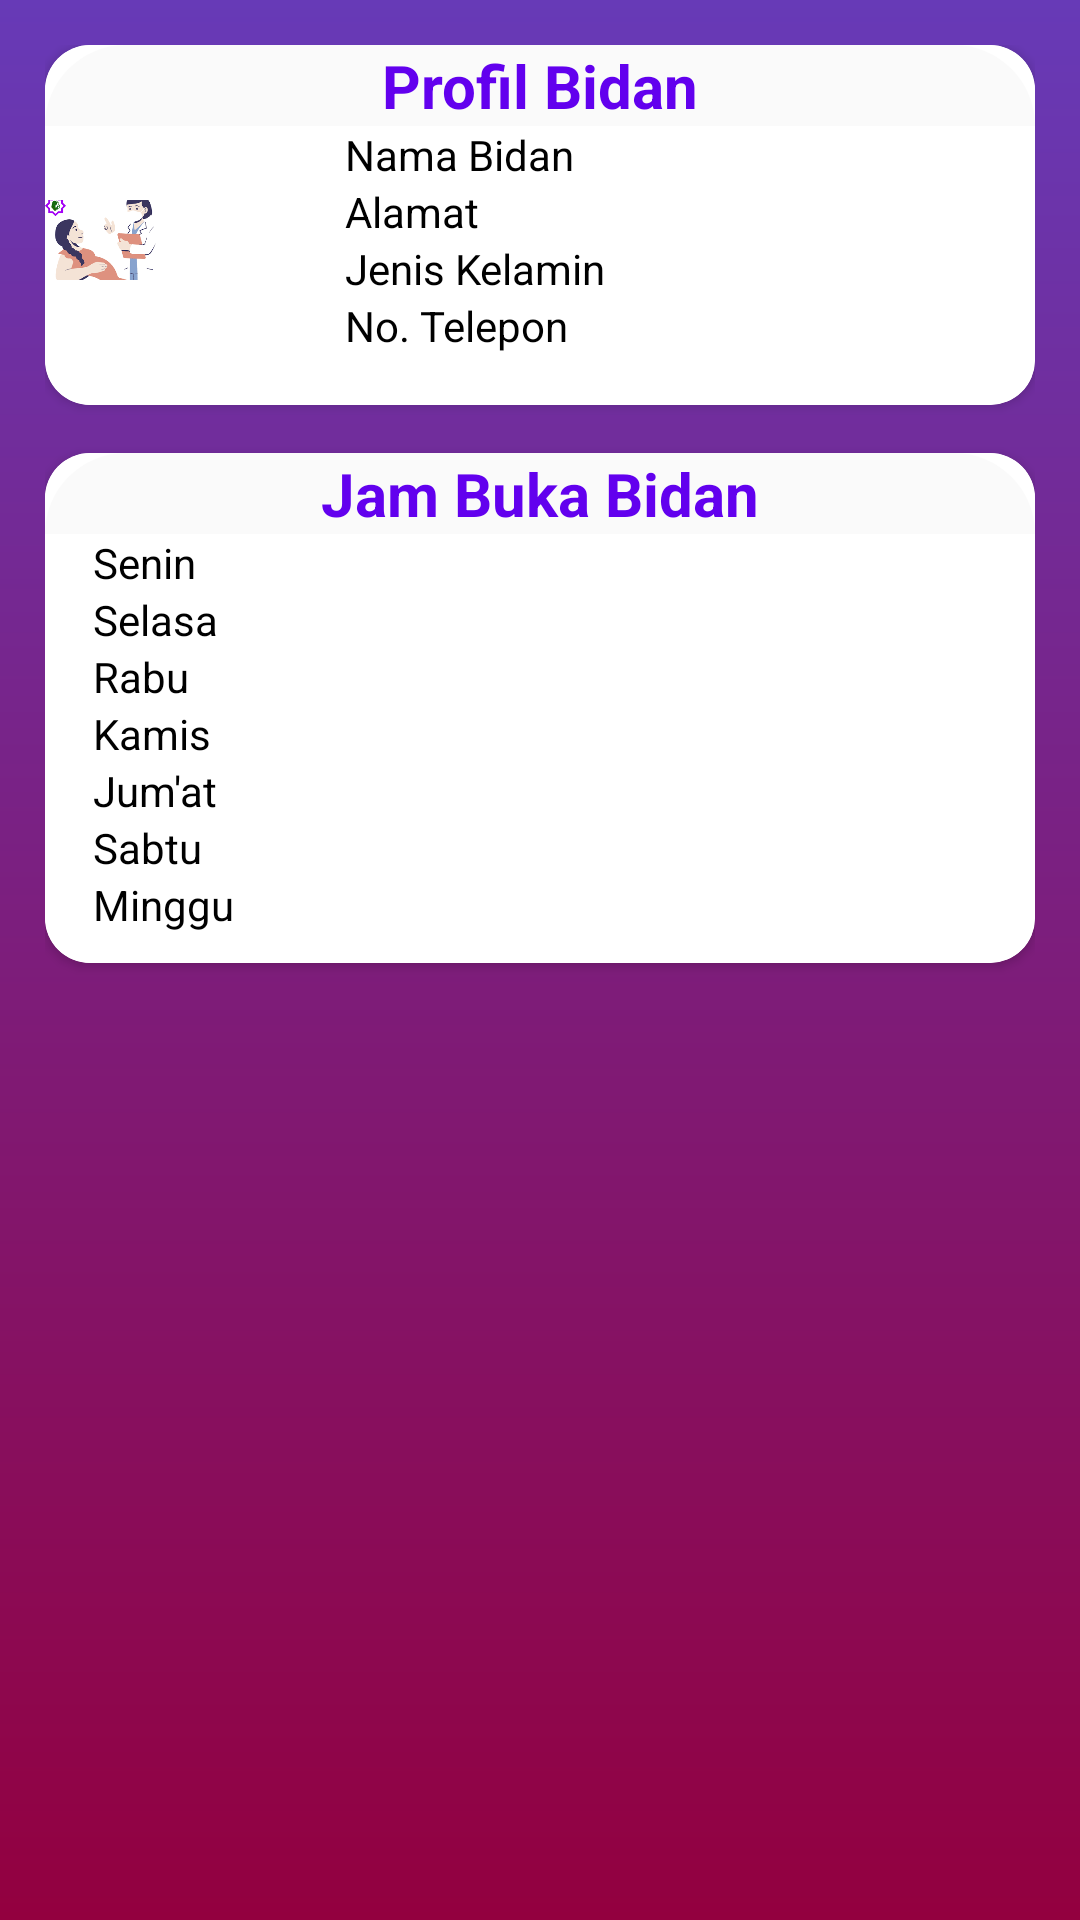

Produce the Android XML layout that renders to this screen, including the resource entries it uses.
<!-- AndroidManifest.xml: application theme Theme.InformasiKehamilan -->
<!-- res/layout/activity_jambuka.xml -->
<?xml version="1.0" encoding="utf-8"?>
<LinearLayout xmlns:android="http://schemas.android.com/apk/res/android"
    xmlns:app="http://schemas.android.com/apk/res-auto"
    xmlns:tools="http://schemas.android.com/tools"
    android:layout_width="wrap_content"
    android:layout_height="match_parent"
    android:background="@drawable/gradient"
    android:orientation="vertical"
    tools:context=".jambuka"
    android:padding="15dp">

    <androidx.cardview.widget.CardView
        android:layout_width="match_parent"
        android:layout_height="120dp"
        app:cardCornerRadius="15dp">

        <RelativeLayout
            android:layout_width="match_parent"
            android:layout_height="120dp"
            android:background="@color/white">

            <ImageView
                android:id="@+id/fotoprofil"
                android:layout_width="match_parent"
                android:layout_height="70dp"
                android:layout_marginRight="290dp"
                android:layout_marginTop="30dp"
                android:src="@drawable/ringan"/>

            <TextView
                android:layout_width="match_parent"
                android:layout_height="wrap_content"
                android:id="@+id/profil"
                android:text="Profil Bidan"
                android:textSize="20dp"
                android:textColor="@color/purple_500"
                android:textAlignment="center"
                android:textStyle="bold"
                android:background="@drawable/color"/>

            <TextView
                android:layout_width="match_parent"
                android:layout_height="wrap_content"
                android:id="@+id/bidan"
                android:textColor="@color/black"
                android:text="Nama Bidan"
                android:layout_marginLeft="100dp"
                android:layout_below="@+id/profil" />

            <TextView
                android:layout_width="match_parent"
                android:layout_height="wrap_content"
                android:id="@+id/alamat"
                android:textColor="@color/black"
                android:layout_marginLeft="100dp"
                android:text="Alamat"
                android:layout_below="@+id/bidan"/>
            <TextView
                android:layout_width="match_parent"
                android:layout_height="wrap_content"
                android:id="@+id/jenis"
                android:textColor="@color/black"
                android:layout_marginLeft="100dp"
                android:text="Jenis Kelamin"
                android:layout_below="@+id/alamat"/>
            <TextView
                android:layout_width="match_parent"
                android:layout_height="wrap_content"
                android:id="@+id/telp"
                android:textColor="@color/black"
                android:layout_marginLeft="100dp"
                android:text="No. Telepon"
                android:layout_below="@+id/jenis"/>

        </RelativeLayout>
    </androidx.cardview.widget.CardView>

    <androidx.cardview.widget.CardView
        android:layout_width="match_parent"
        android:layout_height="170dp"
        app:cardCornerRadius="15dp"
        android:layout_marginTop="16dp">

        <RelativeLayout
            android:layout_width="match_parent"
            android:layout_height="170dp"
            android:background="@color/white">

            <TextView
                android:layout_width="match_parent"
                android:layout_height="wrap_content"
                android:id="@+id/jam"
                android:text="Jam Buka Bidan"
                android:textSize="20dp"
                android:textColor="@color/purple_500"
                android:textAlignment="center"
                android:textStyle="bold"
                android:background="@drawable/color"/>

            <TextView
                android:layout_width="match_parent"
                android:layout_height="wrap_content"
                android:id="@+id/senin"
                android:textColor="@color/black"
                android:text="Senin"
                android:layout_marginLeft="16dp"
                android:layout_below="@+id/jam"/>

            <TextView
                android:layout_width="match_parent"
                android:layout_height="wrap_content"
                android:id="@+id/selasa"
                android:textColor="@color/black"
                android:layout_marginLeft="16dp"
                android:text="Selasa"
                android:layout_below="@+id/senin"/>
            <TextView
                android:layout_width="match_parent"
                android:layout_height="wrap_content"
                android:id="@+id/rabu"
                android:textColor="@color/black"
                android:layout_marginLeft="16dp"
                android:text="Rabu"
                android:layout_below="@+id/selasa"/>
            <TextView
                android:layout_width="match_parent"
                android:layout_height="wrap_content"
                android:id="@+id/kamis"
                android:textColor="@color/black"
                android:layout_marginLeft="16dp"
                android:text="Kamis"
                android:layout_below="@+id/rabu"/>

            <TextView
                android:layout_width="match_parent"
                android:layout_height="wrap_content"
                android:id="@+id/jumat"
                android:textColor="@color/black"
                android:layout_marginLeft="16dp"
                android:text="Jum'at"
                android:layout_below="@+id/kamis"/>

            <TextView
                android:layout_width="match_parent"
                android:layout_height="wrap_content"
                android:id="@+id/sabtu"
                android:textColor="@color/black"
                android:layout_marginLeft="16dp"
                android:text="Sabtu"
                android:layout_below="@+id/jumat"/>
            <TextView
                android:layout_width="match_parent"
                android:layout_height="wrap_content"
                android:id="@+id/minggu"
                android:textColor="@color/black"
                android:layout_marginLeft="16dp"
                android:text="Minggu"
                android:layout_below="@+id/sabtu"/>



        </RelativeLayout>
    </androidx.cardview.widget.CardView>

</LinearLayout>
<!-- resources referenced by this layout -->
<resources>
  <!-- drawable color (drawable) -->
  <?xml version="1.0" encoding="utf-8"?>
  <shape xmlns:android="http://schemas.android.com/apk/res/android">
      <gradient
          android:type="linear"
          android:angle="4"
          android:startColor="#FAFAFA"
          android:endColor="#FAFAFA"
  
          ></gradient>
      <corners
          android:topLeftRadius="50dp"
          android:topRightRadius="50dp"></corners>
  
  </shape>
  <!-- drawable gradient (drawable) -->
  <?xml version="1.0" encoding="utf-8"?>
  <shape xmlns:android="http://schemas.android.com/apk/res/android">
  
      <gradient
          android:type="linear"
          android:angle="4"
          android:startColor="#673AB7"
          android:endColor="#FF93003F"
          ></gradient>
  
  </shape>
  <!-- drawable ringan: png bitmap (drawable-v24, 6949 bytes) -->
  <style name="Theme.InformasiKehamilan" parent="Theme.MaterialComponents.DayNight.DarkActionBar">
          
          <item name="colorPrimary">@color/purple_500</item>
          <item name="colorPrimaryVariant">@color/purple_700</item>
          <item name="colorOnPrimary">@color/white</item>
          
          <item name="colorSecondary">@color/teal_200</item>
          <item name="colorSecondaryVariant">@color/teal_700</item>
          <item name="colorOnSecondary">@color/black</item>
          
          <item name="android:statusBarColor">?attr/colorPrimaryVariant</item>
          
      </style>
  <!-- not gathered from this repository: default colours our renderer supplied (Android Studio template values) -->
  <color name="purple_500">#FF6200EE</color>
  <color name="purple_700">#FF3700B3</color>
  <color name="teal_200">#FF03DAC5</color>
  <color name="teal_700">#FF018786</color>
  <color name="black">#FF000000</color>
  <color name="white">#FFFFFFFF</color>
</resources>
